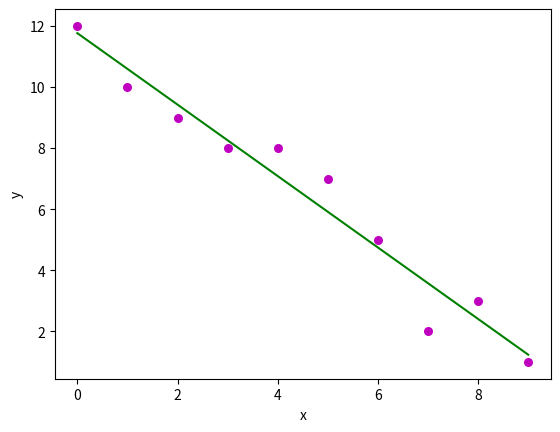

Here is the Python script that generated this plot:
import numpy as np
import matplotlib.pyplot as plt

def estimate_coef(x, y):
	# number of observations/points
	n = np.size(x)

	# mean/ratarata of x and y vector
	m_x, m_y = np.mean(x), np.mean(y)

	# menghitung cross-deviation and deviation about x
	SS_xy = np.sum(y*x) - n*m_y*m_x
	SS_xx = np.sum(x*x) - n*m_x*m_x

	# menghitung regression coefficients
	b_1 = SS_xy / SS_xx
	b_0 = m_y - b_1*m_x

	return(b_0, b_1)

def plot_regression_line(x, y, b):

	plt.scatter(x, y, color = "m",
			marker = "o", s = 30)

	# prediksi
	y_pred = b[0] + b[1]*x

	# plotting the regression line
	plt.plot(x, y_pred, color = "g")

	# putting labels
	plt.xlabel('x')
	plt.ylabel('y')

	# function to show plot
	plt.show()

def main():
	# observations
	x = np.array([9, 8, 7, 6, 5, 4, 3, 2, 1, 0])
	y = np.array([1, 3, 2, 5, 7, 8, 8, 9, 10, 12])

	# estimating coefficients
	b = estimate_coef(x, y)
	print("152017072")
	print("Estimated coefficients:\nb_0 = {} \
		\nb_1 = {}".format(b[0], b[1]))

	# plotting regression line
	plot_regression_line(x, y, b)

if __name__ == "__main__":
	main()
